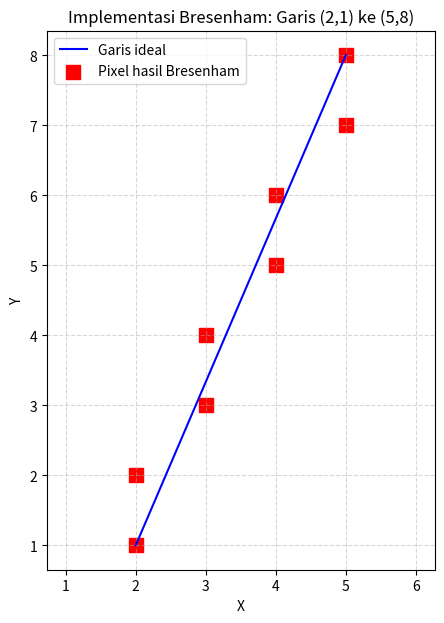

Source code (Python):
import matplotlib.pyplot as plt
import numpy as np
import time

def bresenham_line(x1, y1, x2, y2):
    pixels = []
    dx = abs(x2 - x1)
    dy = abs(y2 - y1)
    sx = 1 if x1 < x2 else -1
    sy = 1 if y1 < y2 else -1
    x, y = x1, y1
    if dx > dy:
        p = 2 * dy - dx
        for _ in range(dx + 1):
            pixels.append((x, y))
            if p >= 0:
                y += sy
                p += 2 * dy - 2 * dx
            else:
                p += 2 * dy
            x += sx
    else:
        p = 2 * dx - dy
        for _ in range(dy + 1):
            pixels.append((x, y))
            if p >= 0:
                x += sx
                p += 2 * dx - 2 * dy
            else:
                p += 2 * dx
            y += sy
    return pixels

# Contoh penggunaan
x1, y1 = 2, 1
x2, y2 = 5, 8

pixels = bresenham_line(x1, y1, x2, y2)

print("Koordinat pixel:", pixels)

# Visualisasi hasil
x_vals, y_vals = zip(*pixels)

plt.figure(figsize=(5, 7))
plt.plot([x1, x2], [y1, y2], 'b-', label='Garis ideal')
plt.scatter(
    x_vals, y_vals,
    c='red', s=100, marker='s',
    label='Pixel hasil Bresenham'
)

plt.xticks(range(0, 15))
plt.yticks(range(0, 15))
plt.grid(True, linestyle='--', alpha=0.5)
plt.xlabel('X')
plt.ylabel('Y')
plt.legend()
plt.title(
    f'Implementasi Bresenham: Garis ({x1},{y1}) ke ({x2},{y2})'
)
plt.axis('equal')
plt.show()
